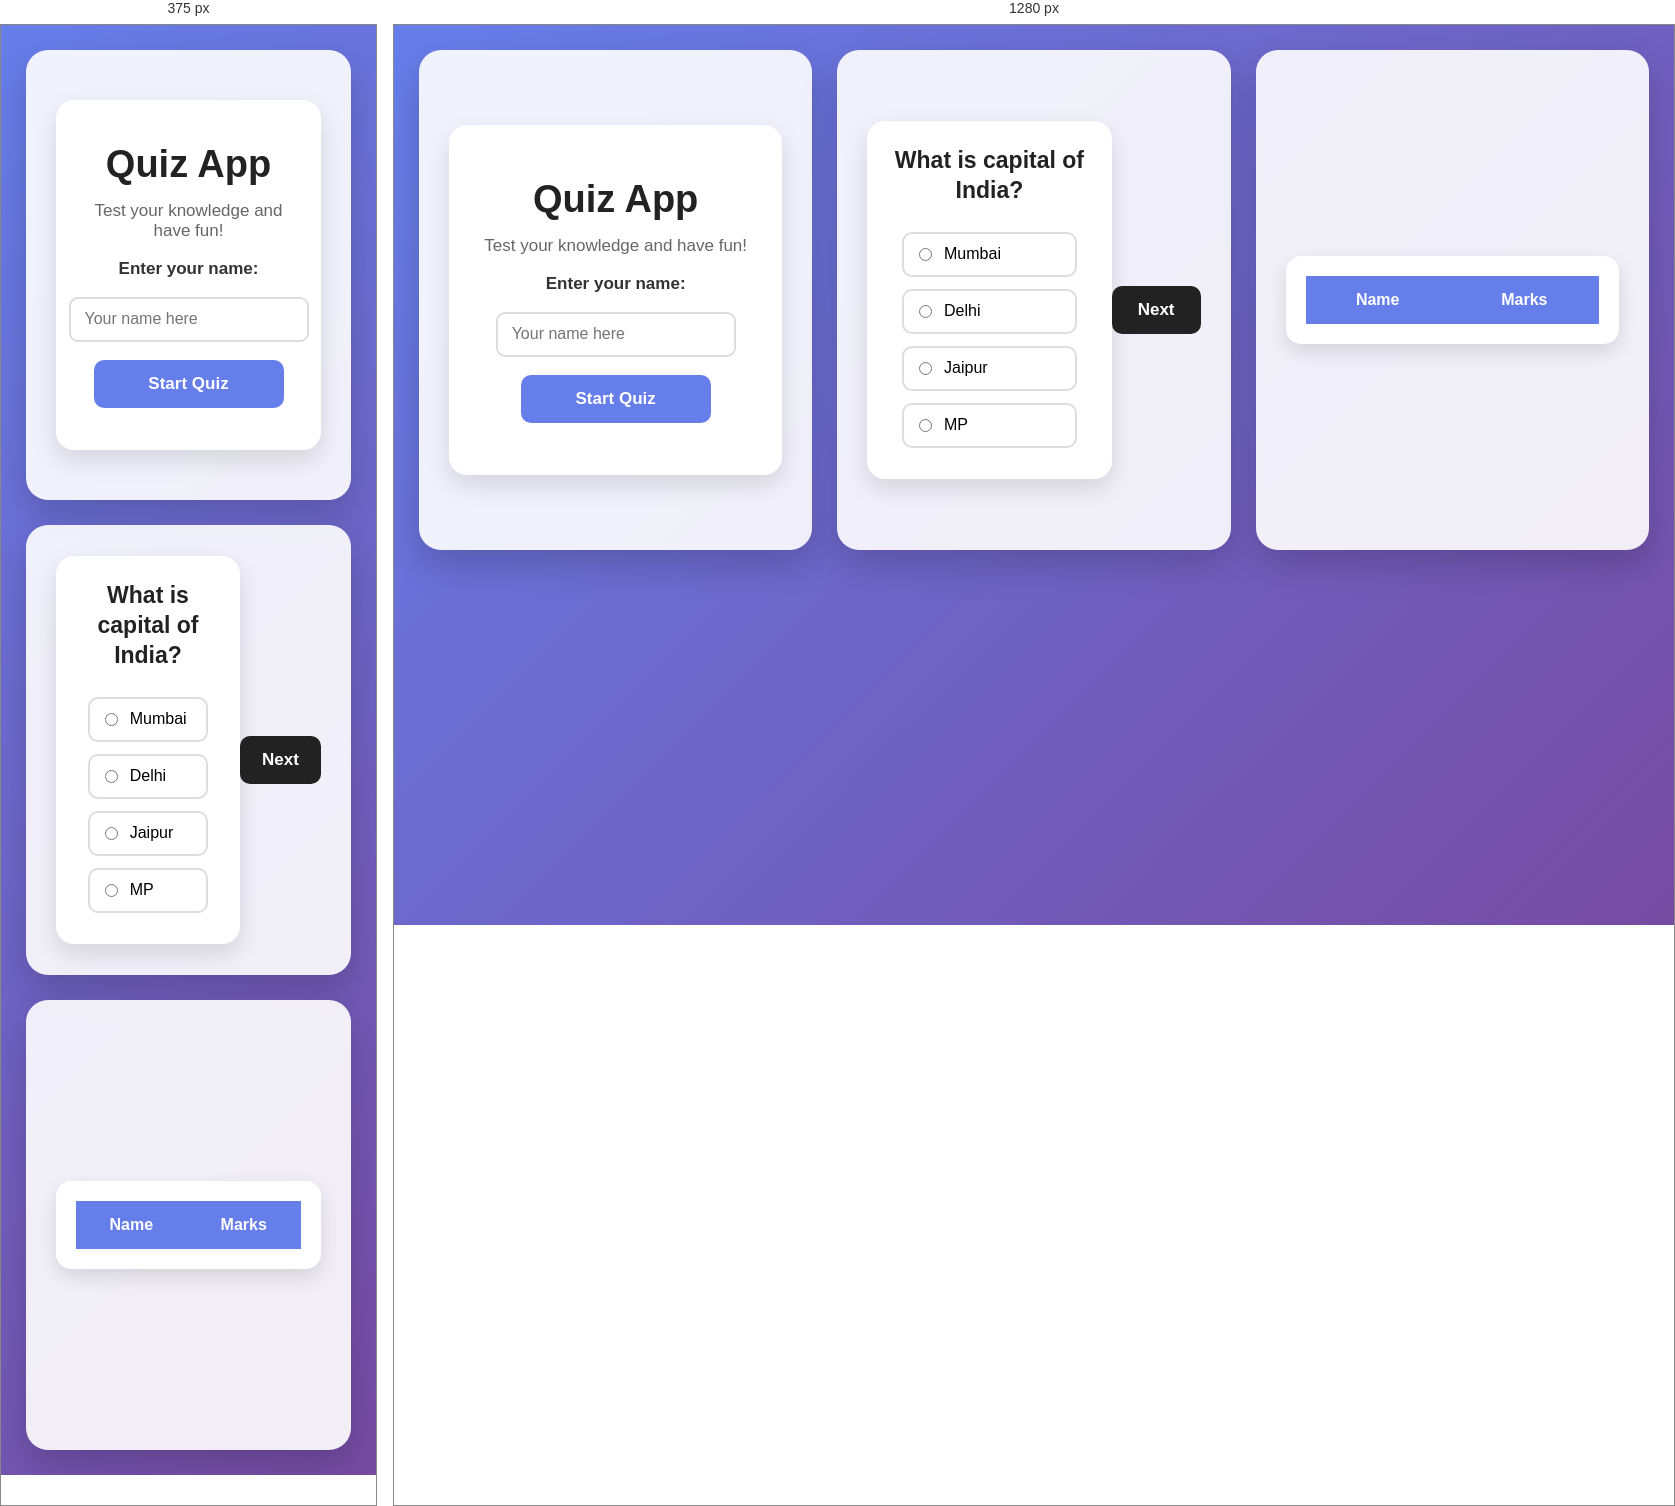
Rendered at 375 px and 1280 px, left to right.

<!-- file: project.html -->
<!DOCTYPE html>
<html>

<head>
    <title>Quiz App</title>
    <link rel="stylesheet" href="style.css">
</head>

<body>

    <div id="main">

   
        <div id="main1">

            <div id="quiz">

                <h1>Quiz App</h1>

                <p>Test your knowledge and have fun!</p>

                <p id="nameText">Enter your name:</p>

                <input
                    type="text"
                    id="name1"
                    placeholder="Your name here"
                >

                <button id="bt">
                    Start Quiz
                </button>

            </div>

        </div>


    
        <div id="main2">

            <div id="one">

                <h2 id="ques">
                    What is capital of India?
                </h2>

                <label>
                    <input
                        type="radio"
                        class="answer"
                        name="answer"
                        id="two"
                    >
                    <span id="twotext">Mumbai</span>
                </label>

                <label>
                    <input
                        type="radio"
                        class="answer"
                        name="answer"
                        id="three"
                    >
                    <span id="threetext">Delhi</span>
                </label>

                <label>
                    <input
                        type="radio"
                        class="answer"
                        name="answer"
                        id="four"
                    >
                    <span id="fourtext">Jaipur</span>
                </label>

                <label>
                    <input
                        type="radio"
                        class="answer"
                        name="answer"
                        id="five"
                    >
                    <span id="fivetext">MP</span>
                </label>

            </div>

            <button id="btn">
                Next
            </button>

        </div>


        <div id="main3">

            <div id="stud">

                <table id="stud1">

                    <tr>
                        <th>Name</th>
                        <th>Marks</th>
                    </tr>

                </table>

            </div>

        </div>

    </div>


    <script src="siddhi.js"></script>

</body>

</html>


/* @media block from style.css */
@media (max-width: 1000px) {

    #main {

        flex-direction: column;
    }

    #main1,
    #main2,
    #main3 {

        width: 100%;

        min-height: 450px;
    }
}